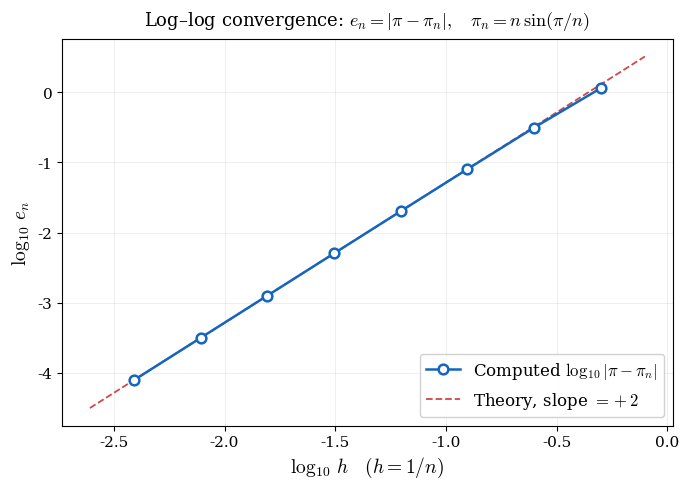

Python code for this plot:
import numpy as np
import matplotlib
import matplotlib.pyplot as plt

matplotlib.rcParams['font.family'] = 'serif'
matplotlib.rcParams['mathtext.fontset'] = 'cm'

# ---------- 数据计算 ----------
n_arr = np.array([2, 4, 8, 16, 32, 64, 128, 256], dtype=float)
h_arr = 1.0 / n_arr                      # h = 1/n
pi_n  = n_arr * np.sin(np.pi / n_arr)
e_n   = np.abs(np.pi - pi_n)

# 过滤误差达到机器精度的点
mask  = e_n > 1e-15
h_use = h_arr[mask]
e_use = e_n[mask]

log_h = np.log10(h_use)                   # 横坐标: log₁₀(h), 从小到大
log_e = np.log10(e_use)                   # 纵坐标: log₁₀(e_n)

# ---------- 理论参考线 ----------
# log₁₀(e) = log₁₀(π³/6) + 2·log₁₀(h)   斜率 = +2
intercept = np.log10(np.pi**3 / 6.0)
x_ref = np.linspace(log_h.min() - 0.2, log_h.max() + 0.2, 300)
y_ref = intercept + 2.0 * x_ref

# ---------- 绘图 ----------
fig, ax = plt.subplots(figsize=(7, 5))

ax.plot(log_h, log_e, 'o-',
        color='#1565C0', linewidth=1.8, markersize=7,
        markerfacecolor='white', markeredgewidth=1.8,
        markeredgecolor='#1565C0', zorder=3,
        label=r'Computed $\log_{10}|\pi - \pi_n|$')

ax.plot(x_ref, y_ref, '--',
        color='#C62828', linewidth=1.3, alpha=0.85, zorder=2,
        label=r'Theory, slope $= +2$')

ax.set_xlabel(r'$\log_{10}\, h\quad (h=1/n)$', fontsize=14)
ax.set_ylabel(r'$\log_{10}\, e_n$', fontsize=14)
ax.set_title(r'Log–log convergence: $e_n = |\pi - \pi_n|, \quad '
             r'\pi_n = n\,\sin(\pi/n)$',
             fontsize=13, pad=10)

ax.legend(fontsize=12, loc='lower right', framealpha=0.9)
ax.grid(True, which='major', linewidth=0.5, alpha=0.3)
ax.tick_params(labelsize=11)

plt.tight_layout()
plt.savefig('pi_loglog_plot.png', dpi=150, bbox_inches='tight')
plt.show()
